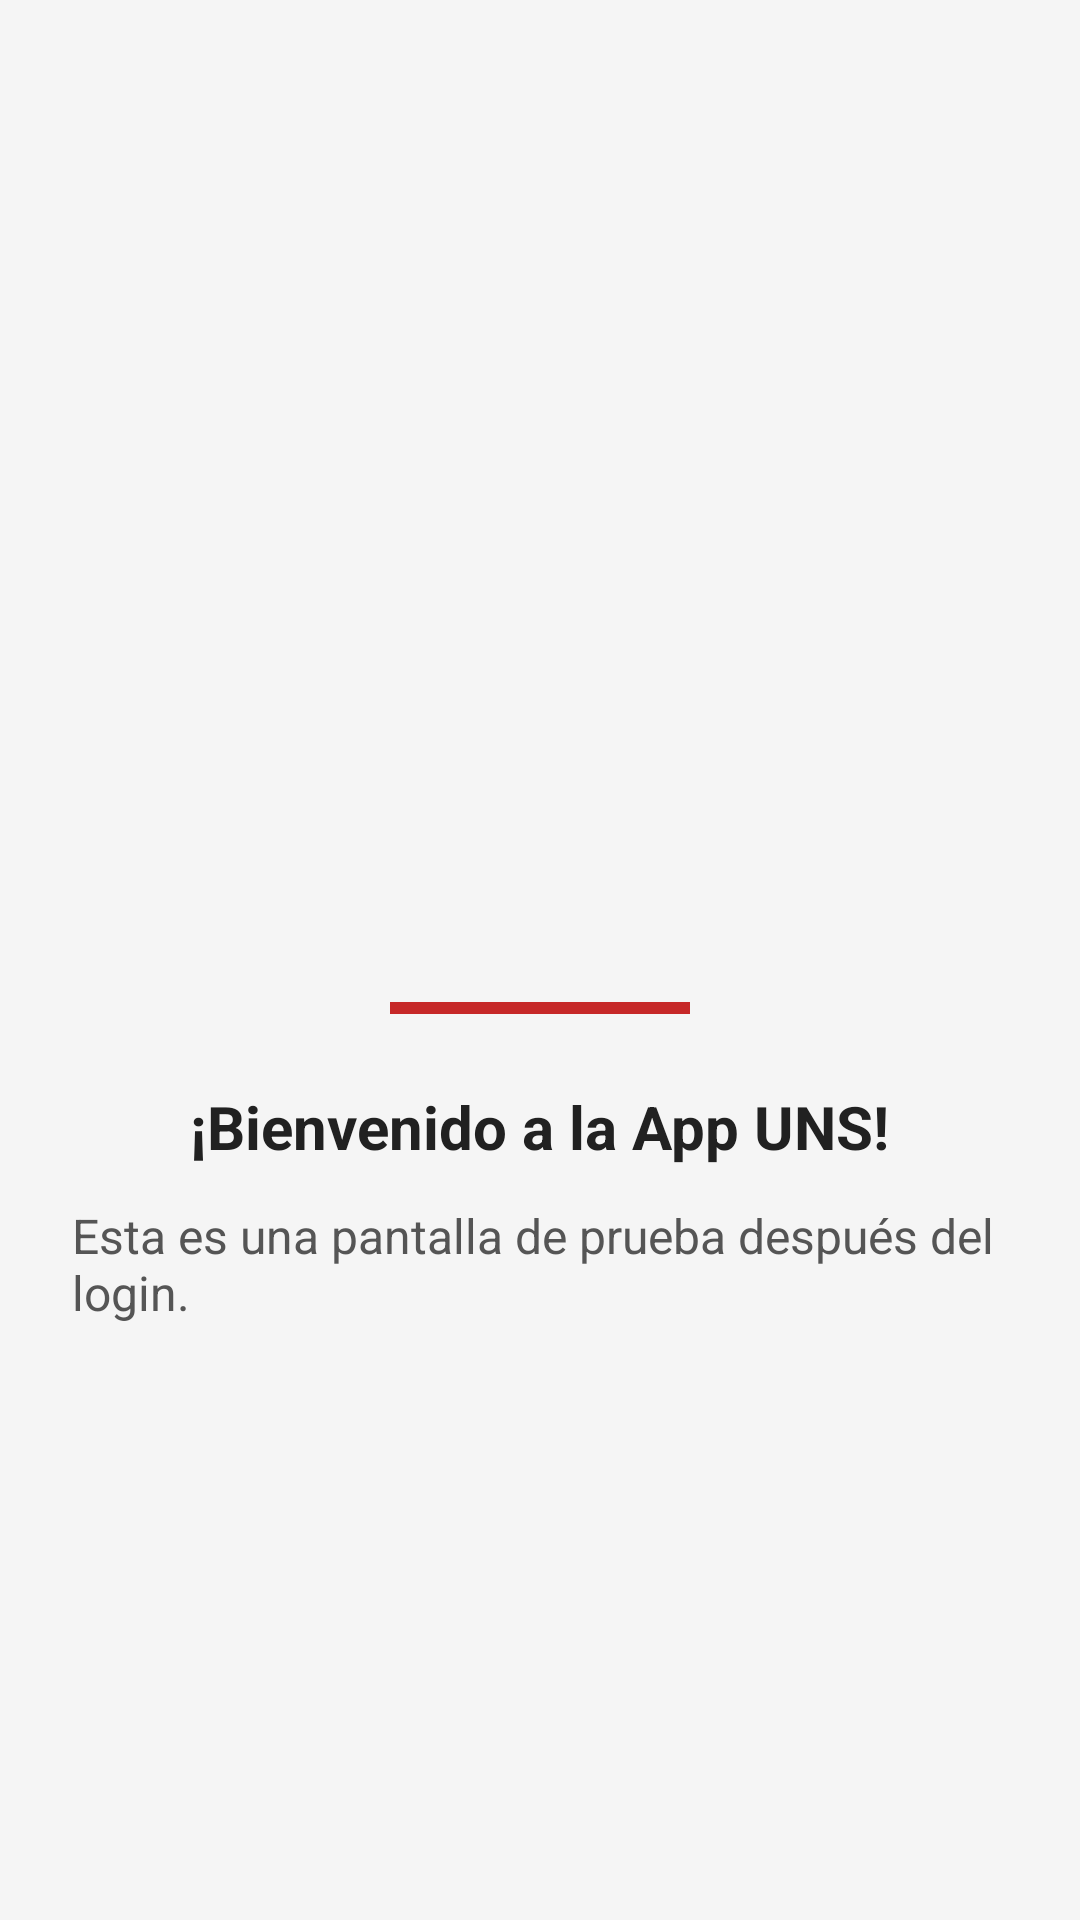

Android layout source for this screen:
<!-- AndroidManifest.xml: application theme Theme.SEM09 -->
<!-- res/layout/activity_home.xml -->
<?xml version="1.0" encoding="utf-8"?>
<LinearLayout xmlns:android="http://schemas.android.com/apk/res/android"
    android:orientation="vertical"
    android:background="#F5F5F5"
    android:padding="24dp"
    android:gravity="center"
    android:layout_width="match_parent"
    android:layout_height="match_parent">

    
    <ImageView
        android:src="@drawable/logo_uns"
        android:layout_width="120dp"
        android:layout_height="120dp"
        android:layout_marginBottom="16dp" />

    
    <View
        android:layout_width="100dp"
        android:layout_height="4dp"
        android:background="#C62828"
        android:layout_marginBottom="24dp" />

    
    <TextView
        android:id="@+id/tvWelcome"
        android:text="¡Bienvenido a la App UNS!"
        android:textSize="20sp"
        android:textColor="#212121"
        android:textStyle="bold"
        android:layout_marginBottom="12dp"
        android:layout_width="wrap_content"
        android:layout_height="wrap_content" />

    
    <TextView
        android:text="Esta es una pantalla de prueba después del login."
        android:textSize="16sp"
        android:textColor="#555555"
        android:layout_width="wrap_content"
        android:layout_height="wrap_content" />
</LinearLayout>
<!-- resources referenced by this layout -->
<resources>
  <style name="Theme.SEM09" parent="Base.Theme.SEM09" />
  <style name="Base.Theme.SEM09" parent="Theme.Material3.DayNight.NoActionBar">
          
          
      </style>
</resources>
